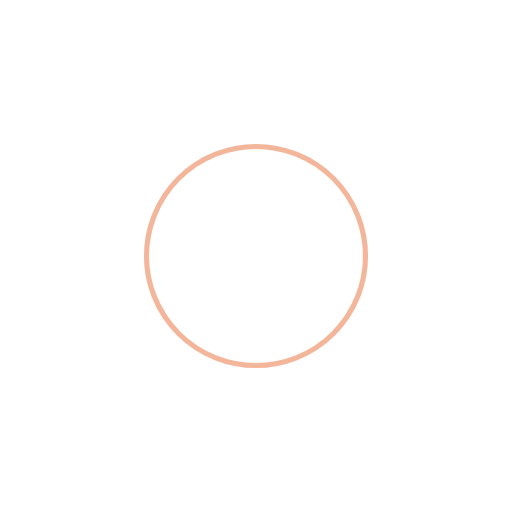
t = 0.00 s
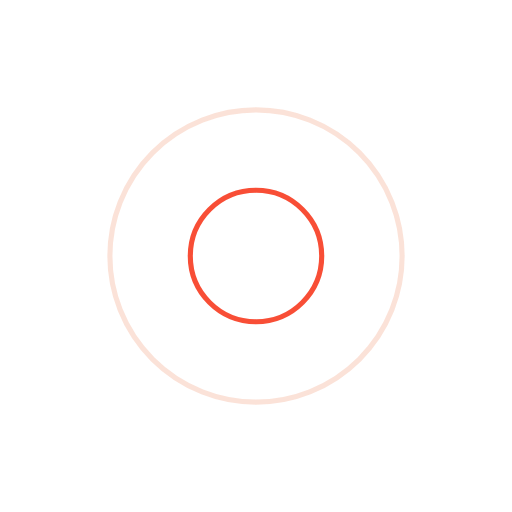
t = 0.33 s
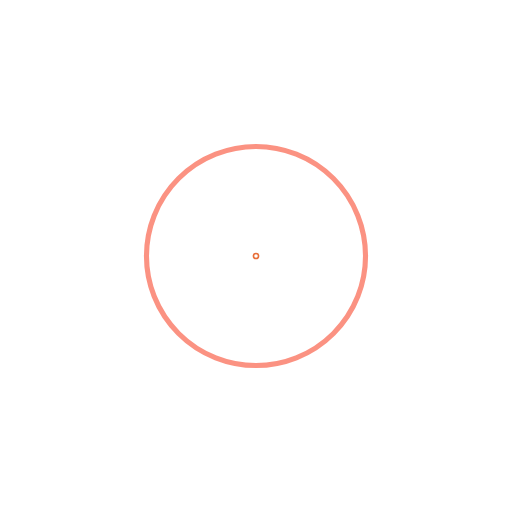
t = 0.66 s
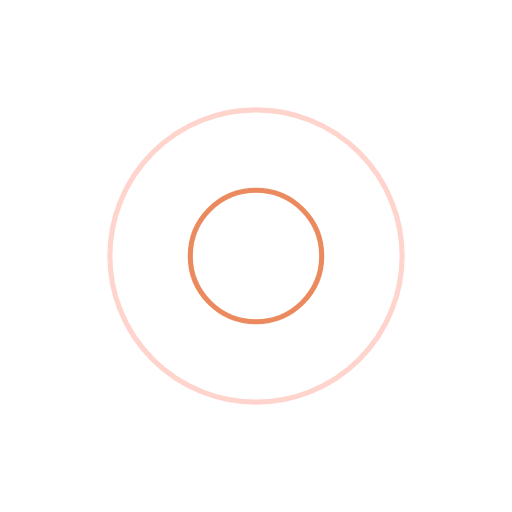
t = 0.99 s

The animated SVG that drew these frames (rendered in a browser with its animation timeline set to each time). Animation: 4 SMIL elements (animate=4); one cycle of 1.32 s, repeats indefinitely.

<?xml version="1.0" encoding="utf-8"?>
<svg xmlns="http://www.w3.org/2000/svg" xmlns:xlink="http://www.w3.org/1999/xlink" style="margin: auto; background: none; display: block; shape-rendering: auto;" width="800px" height="800px" viewBox="0 0 100 100" preserveAspectRatio="xMidYMid">
<circle cx="50" cy="50" r="0" fill="none" stroke="#f72405" stroke-width="1">
  <animate attributeName="r" repeatCount="indefinite" dur="1.3157894736842106s" values="0;33" keyTimes="0;1" keySplines="0 0.2 0.8 1" calcMode="spline" begin="0s"></animate>
  <animate attributeName="opacity" repeatCount="indefinite" dur="1.3157894736842106s" values="1;0" keyTimes="0;1" keySplines="0.2 0 0.8 1" calcMode="spline" begin="0s"></animate>
</circle><circle cx="50" cy="50" r="0" fill="none" stroke="#e86e38" stroke-width="1">
  <animate attributeName="r" repeatCount="indefinite" dur="1.3157894736842106s" values="0;33" keyTimes="0;1" keySplines="0 0.2 0.8 1" calcMode="spline" begin="-0.6578947368421053s"></animate>
  <animate attributeName="opacity" repeatCount="indefinite" dur="1.3157894736842106s" values="1;0" keyTimes="0;1" keySplines="0.2 0 0.8 1" calcMode="spline" begin="-0.6578947368421053s"></animate>
</circle>
<!-- [ldio] generated by https://loading.io/ --></svg>
